Photos from the image-classification dataset "classification_dataset" in the GitHub repository SahanaK17/Coffee_Fruit_Prediction. Its 3 classes are: overripe, ripe, unripe.

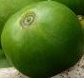
Label: unripe

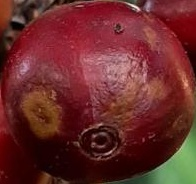
Label: overripe

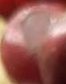
Label: overripe

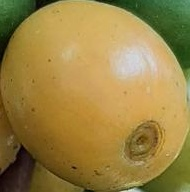
Label: ripe

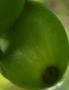
Label: unripe

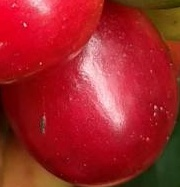
Label: ripe
